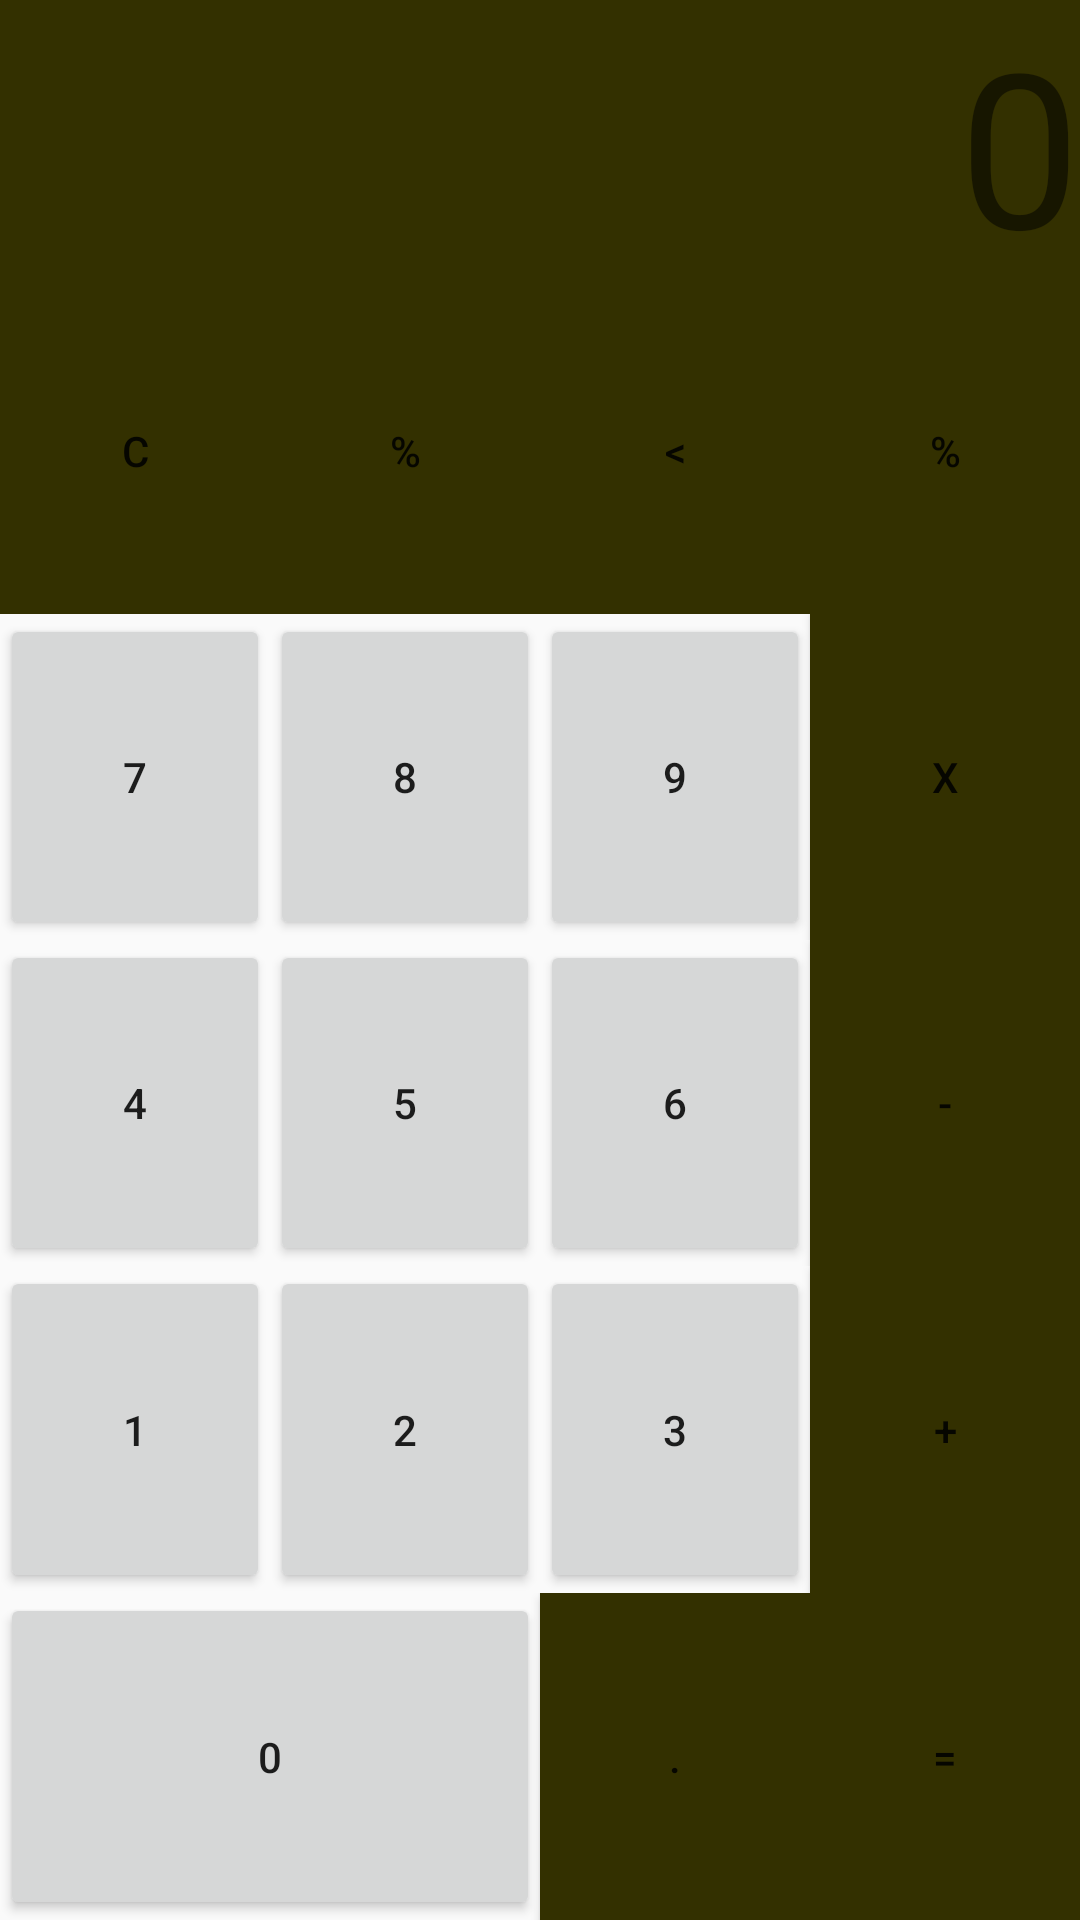

Layout XML and referenced resources for this Android screen:
<!-- AndroidManifest.xml: application theme AppTheme -->
<!-- res/layout/activity_main.xml -->
<?xml version="1.0" encoding="utf-8"?>
<LinearLayout xmlns:android="http://schemas.android.com/apk/res/android"
    xmlns:app="http://schemas.android.com/apk/res-auto"
    xmlns:tools="http://schemas.android.com/tools"
    android:layout_width="match_parent"
    android:layout_height="match_parent"
    android:orientation="vertical"
    tools:context=".MainActivity">

    <TextView
        style="@style/Display"
        android:layout_width="match_parent"
        android:layout_height="wrap_content"
        android:gravity="right"
        android:text="0"
        android:textSize="72sp" />

    <LinearLayout
        android:layout_width="match_parent"
        android:layout_height="0dp"
        android:layout_weight="1"
        android:orientation="horizontal">

        <Button
            style="@style/SpecialButton"
            android:layout_width="0dp"
            android:layout_height="match_parent"
            android:layout_weight="1"
            android:text="C" />

        <Button
            style="@style/SpecialButton"
            android:layout_width="0dp"
            android:layout_height="match_parent"
            android:layout_weight="1"
            android:text="%" />

        <Button
            style="@style/SpecialButton"
            android:layout_width="0dp"
            android:layout_height="match_parent"
            android:layout_weight="1"
            android:text="&lt;" />

        <Button
            style="@style/SpecialButton"
            android:layout_width="0dp"
            android:layout_height="match_parent"
            android:layout_weight="1"
            android:text="%" />
    </LinearLayout>

    <LinearLayout
        android:layout_width="match_parent"
        android:layout_height="0dp"
        android:layout_weight="1"
        android:orientation="horizontal">

        <Button
            android:layout_width="0dp"
            android:layout_height="match_parent"
            android:layout_weight="1"
            android:text="7" />

        <Button
            android:layout_width="0dp"
            android:layout_height="match_parent"
            android:layout_weight="1"
            android:text="8" />

        <Button
            android:layout_width="0dp"
            android:layout_height="match_parent"
            android:layout_weight="1"
            android:text="9" />

        <Button
            style="@style/SpecialButton"
            android:layout_width="0dp"
            android:layout_height="match_parent"
            android:layout_weight="1"
            android:text="X" />
    </LinearLayout>

    <LinearLayout
        android:layout_width="match_parent"
        android:layout_height="0dp"
        android:layout_weight="1"
        android:orientation="horizontal">

        <Button
            android:layout_width="0dp"
            android:layout_height="match_parent"
            android:layout_weight="1"
            android:text="4" />

        <Button
            android:layout_width="0dp"
            android:layout_height="match_parent"
            android:layout_weight="1"
            android:text="5" />

        <Button
            android:layout_width="0dp"
            android:layout_height="match_parent"
            android:layout_weight="1"
            android:text="6" />

        <Button
            style="@style/SpecialButton"
            android:layout_width="0dp"
            android:layout_height="match_parent"
            android:layout_weight="1"
            android:text="-" />
    </LinearLayout>

    <LinearLayout
        android:layout_width="match_parent"
        android:layout_height="0dp"
        android:layout_weight="1"
        android:orientation="horizontal">

        <Button
            android:layout_width="0dp"
            android:layout_height="match_parent"
            android:layout_weight="1"
            android:text="1" />

        <Button
            android:layout_width="0dp"
            android:layout_height="match_parent"
            android:layout_weight="1"
            android:text="2" />

        <Button
            android:layout_width="0dp"
            android:layout_height="match_parent"
            android:layout_weight="1"
            android:text="3" />

        <Button
            style="@style/SpecialButton"
            android:layout_width="0dp"
            android:layout_height="match_parent"
            android:layout_weight="1"
            android:text="+" />
    </LinearLayout>

    <LinearLayout
        android:layout_width="match_parent"
        android:layout_height="0dp"
        android:layout_weight="1"
        android:orientation="horizontal">

        <Button
            android:layout_width="0dp"
            android:layout_height="match_parent"
            android:layout_weight="2"
            android:text="0" />

        <Button
            style="@style/SpecialButton"
            android:layout_width="0dp"
            android:layout_height="match_parent"
            android:layout_weight="1"
            android:text="." />

        <Button
            style="@style/SpecialButton"
            android:layout_width="0dp"
            android:layout_height="match_parent"
            android:layout_weight="1"
            android:text="=" />
    </LinearLayout>
</LinearLayout>
<!-- resources referenced by this layout -->
<resources>
  <style name="Display">
          <item name="android:background">#333000</item>
      </style>
  <style name="SpecialButton">
          <item name="android:background">#333000</item>
      </style>
  <style name="AppTheme" parent="Theme.AppCompat.Light.DarkActionBar">
          
          <item name="colorPrimary">@color/colorPrimary</item>
          <item name="colorPrimaryDark">@color/colorPrimaryDark</item>
          <item name="colorAccent">@color/colorAccent</item>
      </style>
  <color name="colorPrimary">#373F3F</color>
  <color name="colorPrimaryDark">#00574B</color>
  <color name="colorAccent">#D81B60</color>
</resources>
